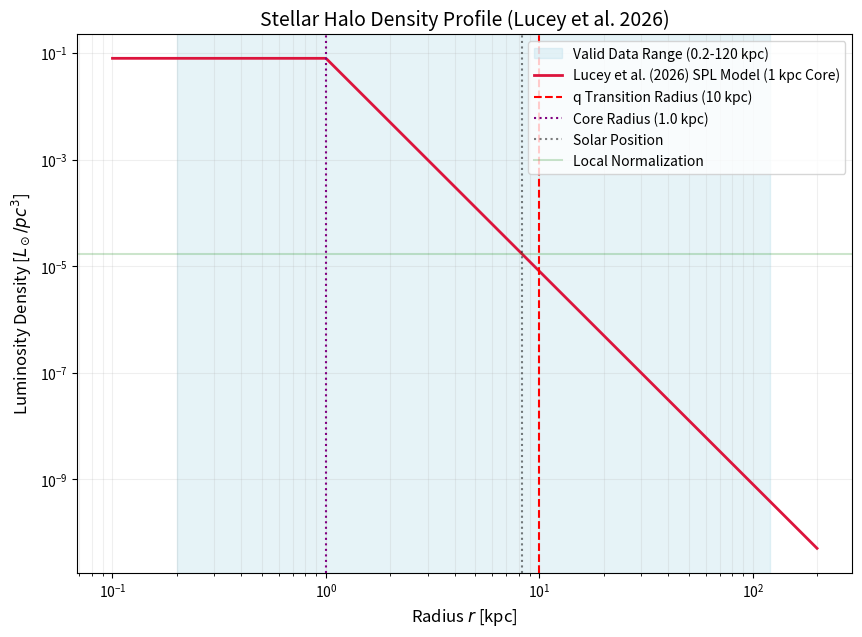

Recreate this plot in Python. (Note: this script raises an exception after producing the figure.)
import numpy as np
import matplotlib.pyplot as plt
from scipy.integrate import quad

def calculate_lucey2026_halo():
    # Parameters from Lucey et al. (2026) - AJ, 171, 249
    # Refined Model: Single Power Law with Variable Flattening
    alpha = 4.0
    r_core = 1.0   # 1 kpc constant density core (project requirement)
    
    # Flattening q: 1.31 for R < 10 kpc, 0.70 for R > 10 kpc
    def q_func(r):
        return 1.31 if r < 10.0 else 0.70
        
    R_sun = 8.275 

    # User local norm
    rho_local_Lsun_pc3 = 1.7e-5
    rho_local_Lsun_kpc3 = rho_local_Lsun_pc3 * (1000**3)

    # Single Power Law Profile with Core
    def profile(r):
        if r < r_core:
            return r_core**-alpha
        else:
            return r**-alpha

    # Normalization at the Sun
    norm_at_sun = profile(R_sun)
    rho_0 = rho_local_Lsun_kpc3 / norm_at_sun

    # Numerical Integration for Luminosity
    # L = 4 * pi * Integral[ q(r) * rho(r) * r^2 dr ]
    def integrand(r):
        return q_func(r) * profile(r) * r**2
    
    # Integrate from 0 to 200 kpc
    result, error = quad(integrand, 0.0, 200.0)
    L_total = 4 * np.pi * rho_0 * result

    print(f"--- Lucey et al. (2026) RR Lyrae Halo Properties ---")
    print(f"Model Type:           Single Power Law with q transition")
    print(f"Central Norm (rho_0): {rho_0:.2e} Lsun/kpc^3")
    print(f"Total Halo Luminosity: {L_total:.2e} Lsun")
    print(f"Power-law index:      {alpha}")
    print(f"Core Radius:          {r_core} kpc")
    print(f"Flattening (q):       1.31 (inner) to 0.70 (outer) at 10 kpc")
    print(f"Valid range:          0.2 - 120 kpc")
    print(f"-----------------------------------------------------")

    # Plotting
    r_vals = np.logspace(-1, 2.3, 500)
    rho_vals = np.array([rho_0 * profile(r) for r in r_vals])

    plt.figure(figsize=(10, 7))
    plt.axvspan(0.2, 120, color='lightblue', alpha=0.3, label='Valid Data Range (0.2-120 kpc)')
    plt.loglog(r_vals, rho_vals / (1000**3), color='crimson', linewidth=2, label='Lucey et al. (2026) SPL Model (1 kpc Core)')
    
    # Markers
    plt.axvline(10.0, color='red', linestyle='--', label='q Transition Radius (10 kpc)')
    plt.axvline(r_core, color='purple', linestyle=':', label=f'Core Radius ({r_core} kpc)')
    plt.axvline(R_sun, color='black', linestyle=':', alpha=0.5, label='Solar Position')
    plt.axhline(rho_local_Lsun_pc3, color='green', linestyle='-', alpha=0.2, label='Local Normalization')

    plt.title('Stellar Halo Density Profile (Lucey et al. 2026)', fontsize=14)
    plt.xlabel('Radius $r$ [kpc]', fontsize=12)
    plt.ylabel('Luminosity Density [$L_\\odot/pc^3$]', fontsize=12)
    plt.legend(frameon=True)
    plt.grid(True, which="both", ls="-", alpha=0.2)
    
    plt.savefig('assets/lucey2026_density_profile.png', dpi=300)
    print("Plot saved to: assets/lucey2026_density_profile.png")

if __name__ == "__main__":
    calculate_lucey2026_halo()
